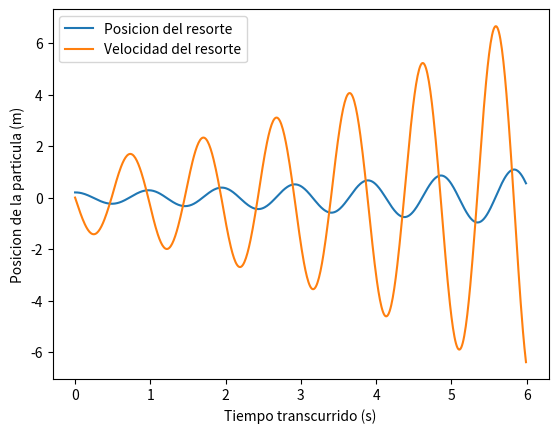

Recreate this plot in Python.
# -*- coding: utf-8 -*-
"""
Created on Tue Mar 14 07:39:04 2017

[redacted]
"""
import numpy as np
import matplotlib.pyplot as plt

h=0.01
min_x = 0
max_x = 6.0
n_points = int((max_x-min_x)/h)
x = np.zeros(n_points)
y_1 = np.zeros(n_points)
y_2 = np.zeros(n_points)

k = 42
g = 9.8
m = 0.25
u = 0.15

def func_prime_1(x, y_1, y_2):
    return y_2

def func_prime_2(x, y_1, y_2):
    a = -k*y_1
    b = -u*m*g
    
    if(y_2>0):
        b = -b
    return a+b
    
    
#we use our initial conditions
x[0] = min_x
y_1[0] = 0.2
y_2[0] = 0.0

for i in range(1,n_points):
    #get the first derivatives
    y_prime_1 = func_prime_1(x[i-1], y_1[i-1], y_2[i-1])
    y_prime_2 = func_prime_2(x[i-1], y_1[i-1], y_2[i-1])
    

    x[i] = x[i-1] + h
    y_1[i] = y_1[i-1] + h * func_prime_1(x[i-1], y_1[i-1], y_2[i-1])
    y_2[i] = y_2[i-1] + h * func_prime_2(x[i-1], y_1[i-1], y_2[i-1])
    

f = plt.plot(x,y_1, label = "Posicion del resorte")
plt.plot(x,y_2, label = "Velocidad del resorte")
plt.xlabel("Tiempo transcurrido (s)")
plt.ylabel("Posicion de la particula (m)")
plt.legend(loc=0)

plt.savefig("spring_mass.png")

    
